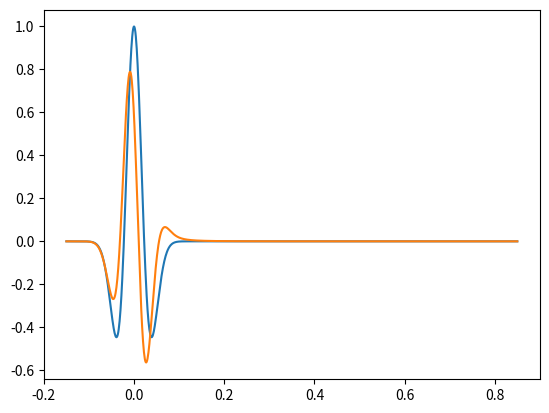

Write the Python code that produced this figure.
import numpy as np
import matplotlib.pyplot as plt

i = complex(0,1)

nt = 1001
dt = 1e-3
fm = 30.0
t0 = 0.15

fc = fm / (3.0 * np.sqrt(np.pi)) 

td = np.arange(nt) * dt - t0
arg = np.pi**3 * fc**2 * td**2

signal_original = (1.0 - 2.0*arg)*np.exp(-arg)

freq = np.fft.fftfreq(nt, dt)

fft_signal = np.fft.fft(signal_original)

w = 2.0 * np.pi * freq

fft_signal = np.sqrt(i*w) * fft_signal

signal_modified = (1/10) * np.real(np.fft.ifft(fft_signal))


plt.plot(td, signal_original)
plt.plot(td, signal_modified)

plt.show()
